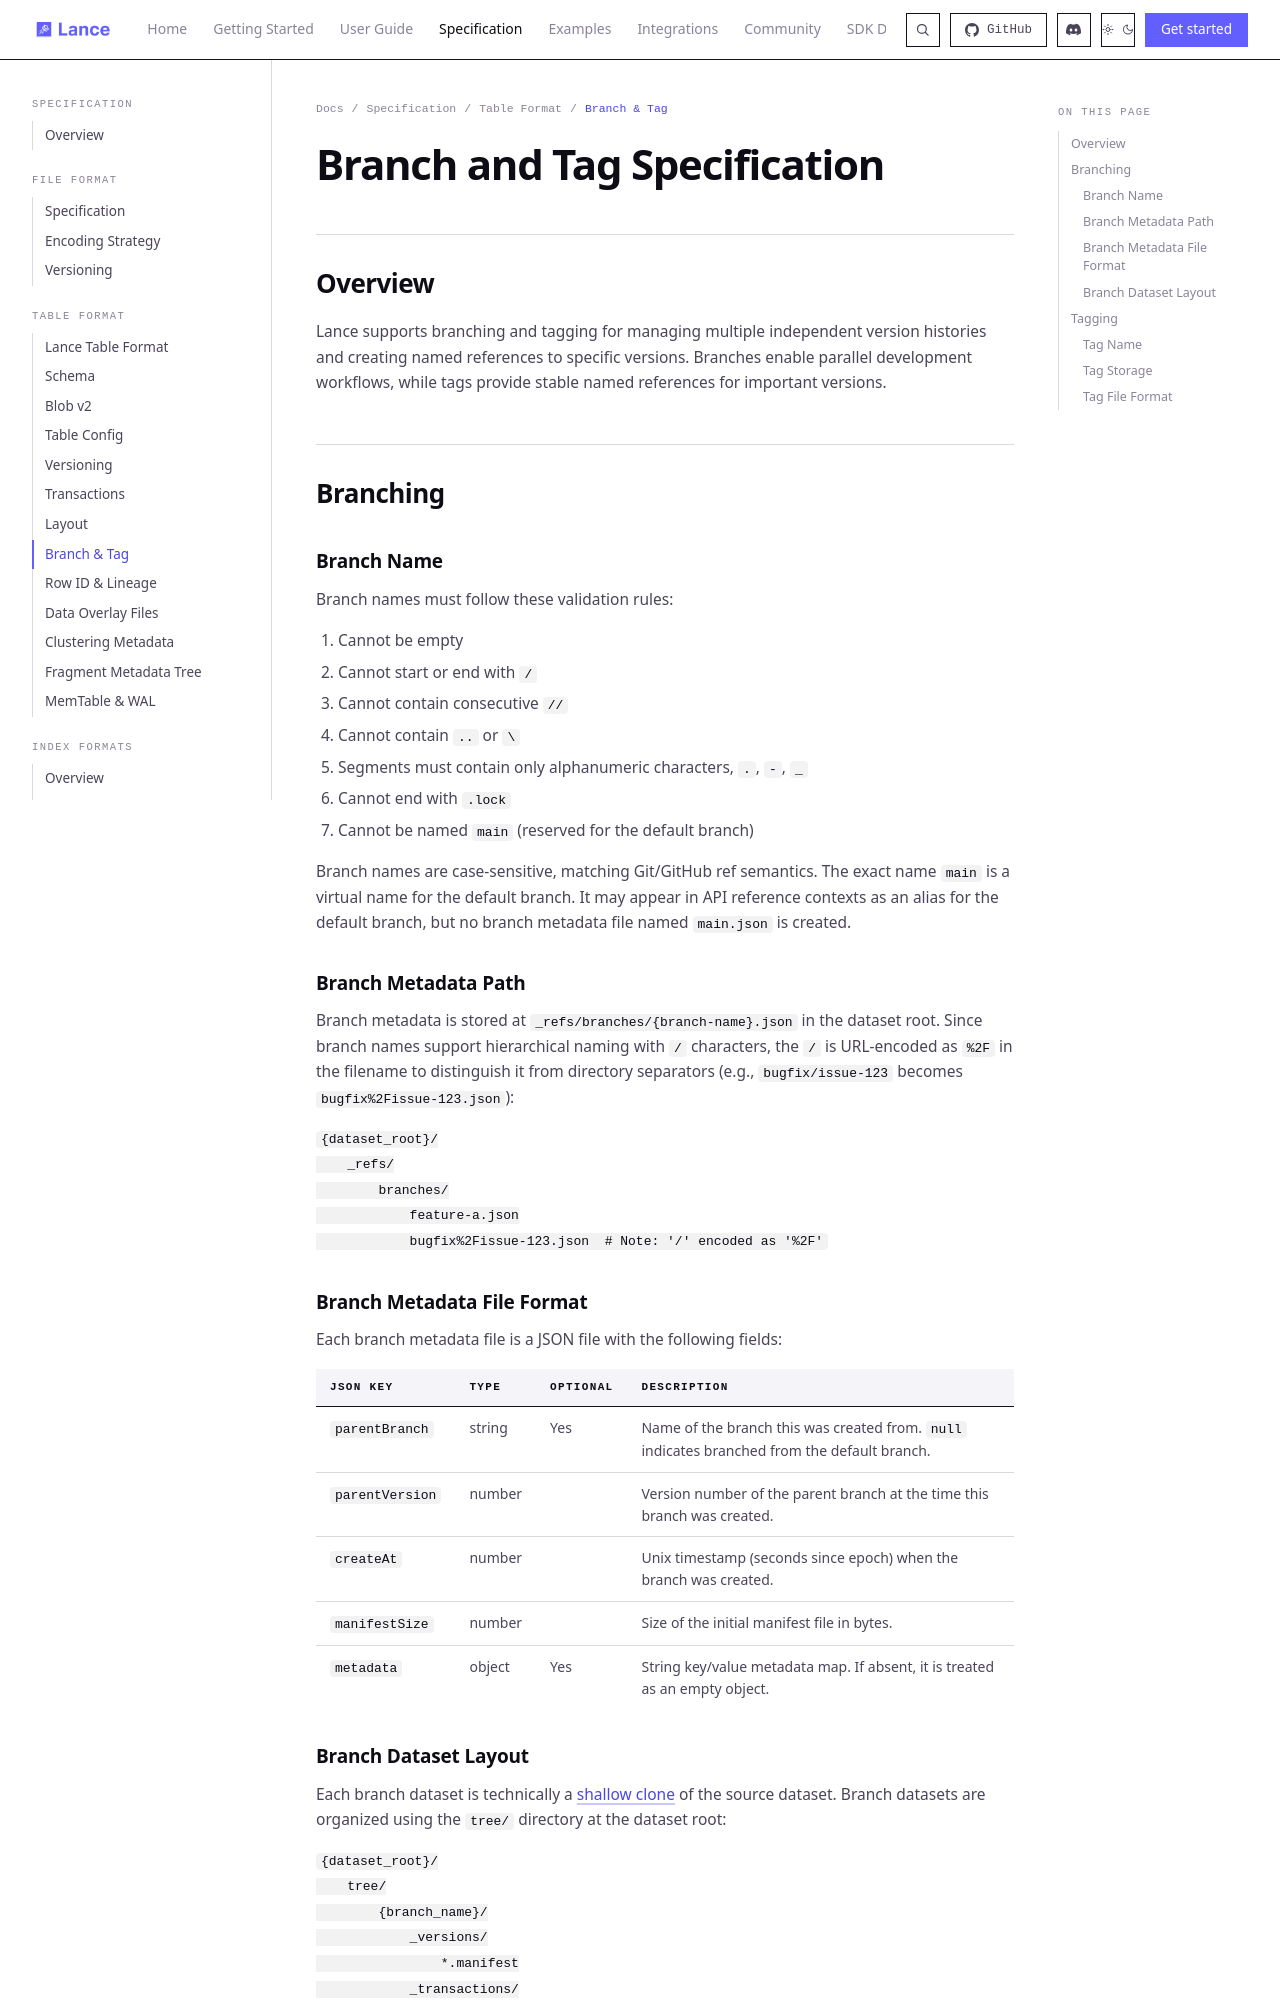

repository: dovel-pr17-validation/pr17r65-cargo-lance · page: format/table/branch_tag/index.html · generator: mkdocs

# Branch and Tag Specification

## Overview

Lance supports branching and tagging for managing multiple independent version histories and creating named references to specific versions.
Branches enable parallel development workflows, while tags provide stable named references for important versions.

## Branching

### Branch Name

Branch names must follow these validation rules:

1. Cannot be empty
2. Cannot start or end with `/`
3. Cannot contain consecutive `//`
4. Cannot contain `..` or `\`
5. Segments must contain only alphanumeric characters, `.`, `-`, `_`
6. Cannot end with `.lock`
7. Cannot be named `main` (reserved for the default branch)

Branch names are case-sensitive, matching Git/GitHub ref semantics. The exact name `main` is a virtual name for the default branch. It may appear in API reference contexts as an alias for the default branch, but no branch metadata file named `main.json` is created.

### Branch Metadata Path

Branch metadata is stored at `_refs/branches/{branch-name}.json` in the dataset root.
Since branch names support hierarchical naming with `/` characters, the `/` is URL-encoded as `%2F` in the filename to distinguish it from directory separators (e.g., `bugfix/issue-123` becomes `bugfix%2Fissue-123.json`):

```
{dataset_root}/
    _refs/
        branches/
            feature-a.json
            bugfix%2Fissue-123.json  # Note: '/' encoded as '%2F'
```

### Branch Metadata File Format

Each branch metadata file is a JSON file with the following fields:

| JSON Key         | Type   | Optional | Description                                                                    |
|------------------|--------|----------|--------------------------------------------------------------------------------|
| `parentBranch`   | string | Yes      | Name of the branch this was created from. `null` indicates branched from the default branch. |
| `parentVersion`  | number |          | Version number of the parent branch at the time this branch was created.       |
| `createAt`       | number |          | Unix timestamp (seconds since epoch) when the branch was created.              |
| `manifestSize`   | number |          | Size of the initial manifest file in bytes.                                    |
| `metadata`       | object | Yes      | String key/value metadata map. If absent, it is treated as an empty object.    |
